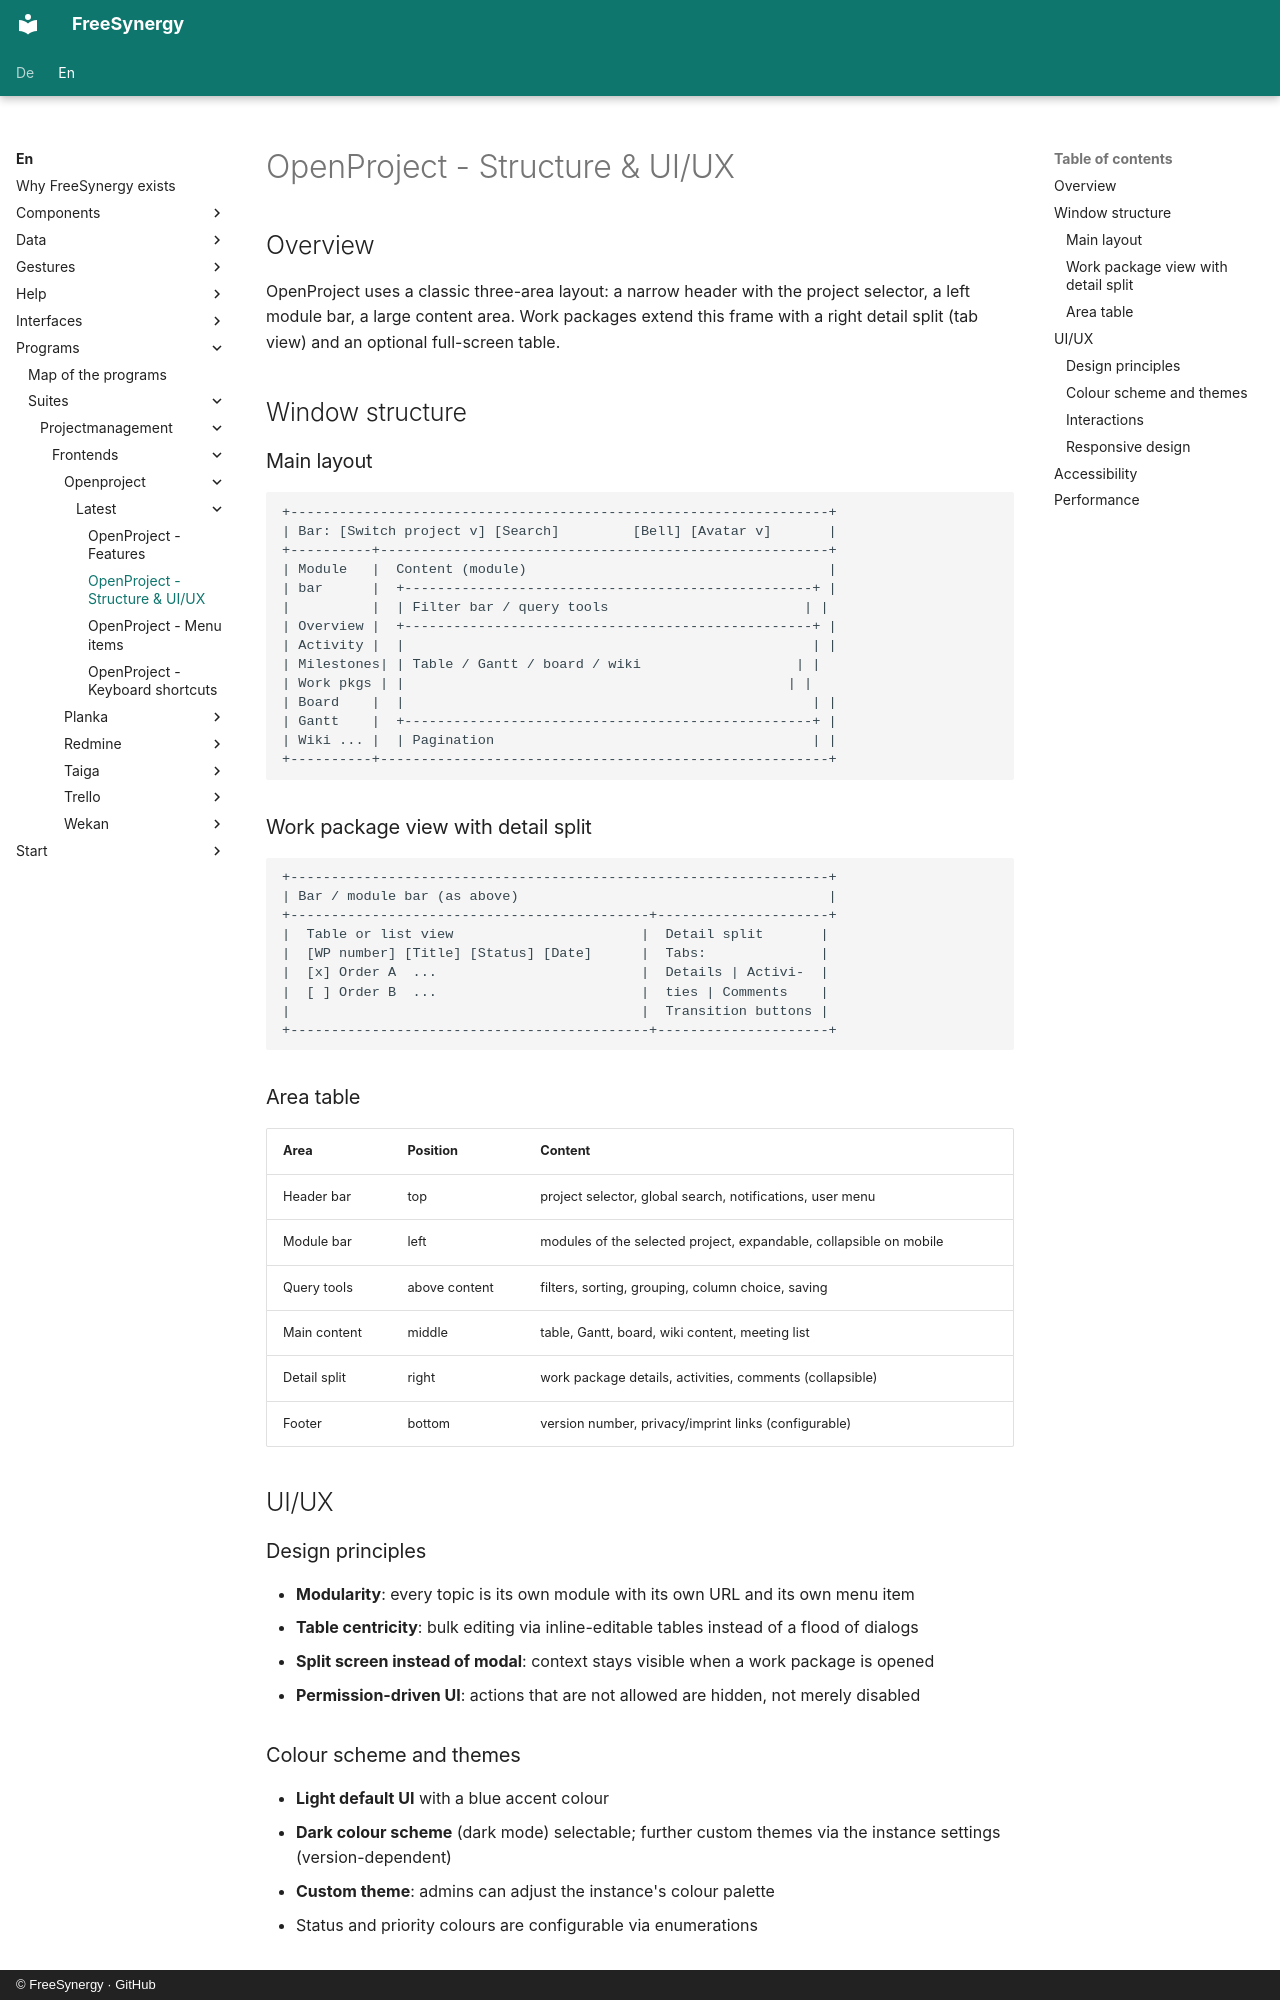

repository: FreeSynergy/fs-documentation · page: en/programs/suites/projectmanagement/frontends/openproject/latest/layout/index.html · generator: mkdocs · copyright: © FreeSynergy · GitHub

# OpenProject - Structure & UI/UX

## Overview

OpenProject uses a classic three-area layout: a narrow header with the project
selector, a left module bar, a large content area. Work packages extend this frame
with a right detail split (tab view) and an optional full-screen table.

## Window structure

### Main layout

```
+------------------------------------------------------------------+
| Bar: [Switch project v] [Search]         [Bell] [Avatar v]       |
+----------+-------------------------------------------------------+
| Module   |  Content (module)                                     |
| bar      |  +--------------------------------------------------+ |
|          |  | Filter bar / query tools                        | |
| Overview |  +--------------------------------------------------+ |
| Activity |  |                                                  | |
| Milestones| | Table / Gantt / board / wiki                   | |
| Work pkgs | |                                               | |
| Board    |  |                                                  | |
| Gantt    |  +--------------------------------------------------+ |
| Wiki ... |  | Pagination                                       | |
+----------+-------------------------------------------------------+
```

### Work package view with detail split

```
+------------------------------------------------------------------+
| Bar / module bar (as above)                                      |
+--------------------------------------------+---------------------+
|  Table or list view                       |  Detail split       |
|  [WP number] [Title] [Status] [Date]      |  Tabs:              |
|  [x] Order A  ...                         |  Details | Activi-  |
|  [ ] Order B  ...                         |  ties | Comments    |
|                                           |  Transition buttons |
+--------------------------------------------+---------------------+
```

### Area table

| Area | Position | Content |
|------|----------|---------|
| Header bar | top | project selector, global search, notifications, user menu |
| Module bar | left | modules of the selected project, expandable, collapsible on mobile |
| Query tools | above content | filters, sorting, grouping, column choice, saving |
| Main content | middle | table, Gantt, board, wiki content, meeting list |
| Detail split | right | work package details, activities, comments (collapsible) |
| Footer | bottom | version number, privacy/imprint links (configurable) |

## UI/UX

### Design principles

- **Modularity**: every topic is its own module with its own URL and its own menu item
- **Table centricity**: bulk editing via inline-editable tables instead of a flood of dialogs
- **Split screen instead of modal**: context stays visible when a work package is opened
- **Permission-driven UI**: actions that are not allowed are hidden, not merely disabled
